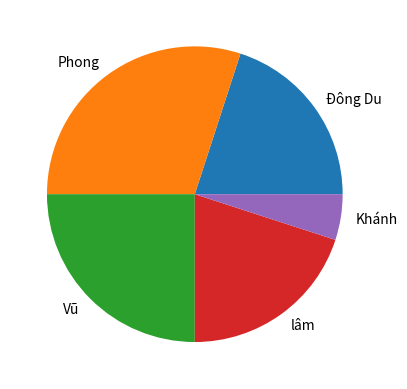

Write the Python code that produced this figure. (Note: this script raises an exception after producing the figure.)
### Sử dụng thư viện Matplotlib
import matplotlib as plt
import matplotlib.pyplot as plt

### Ví dụ với biểu đồ đường
# x = [1, 2, 3, 4]
# y = [10, 20, 30, 40]
# plt.plot(x, y, label="Dữ liệu mẫu")
# plt.xlabel('Thời gian')
# plt.ylabel('Giá trị')
# plt.title("Biểu đồ tăng trưởng")

# plt.show()


### Ví dụ với Figure
# plt.figure(figsize=(10, 5))
# plt.plot([1,2,3], [4,5,6])
# plt.show()

### Ví dụ với biểu đồ histtogram: Biểu diễn tần suất dữ liệu xuất hiện
# data = [1,2,2,3,3,3,4,4,4,4] ## Tập dữ liệu
# plt.hist(data, bins = 1000 ) ## bins=n chia thành n cột dựa trên tần suất của các giá trị từ 1 đến n.
# plt.show()


### Biểu đồ tròn pie
sizes = [20, 30, 25, 20, 5]
labelNames = ['Đông Du', 'Phong', 'Vũ', 'lâm', 'Khánh']
plt.pie(sizes, labels=labelNames)

### Xuất biểu đồ dưới dạng hình ảnh
plt.savefig('./SS12/bieudohinhtron.jpg')
# plt.show()